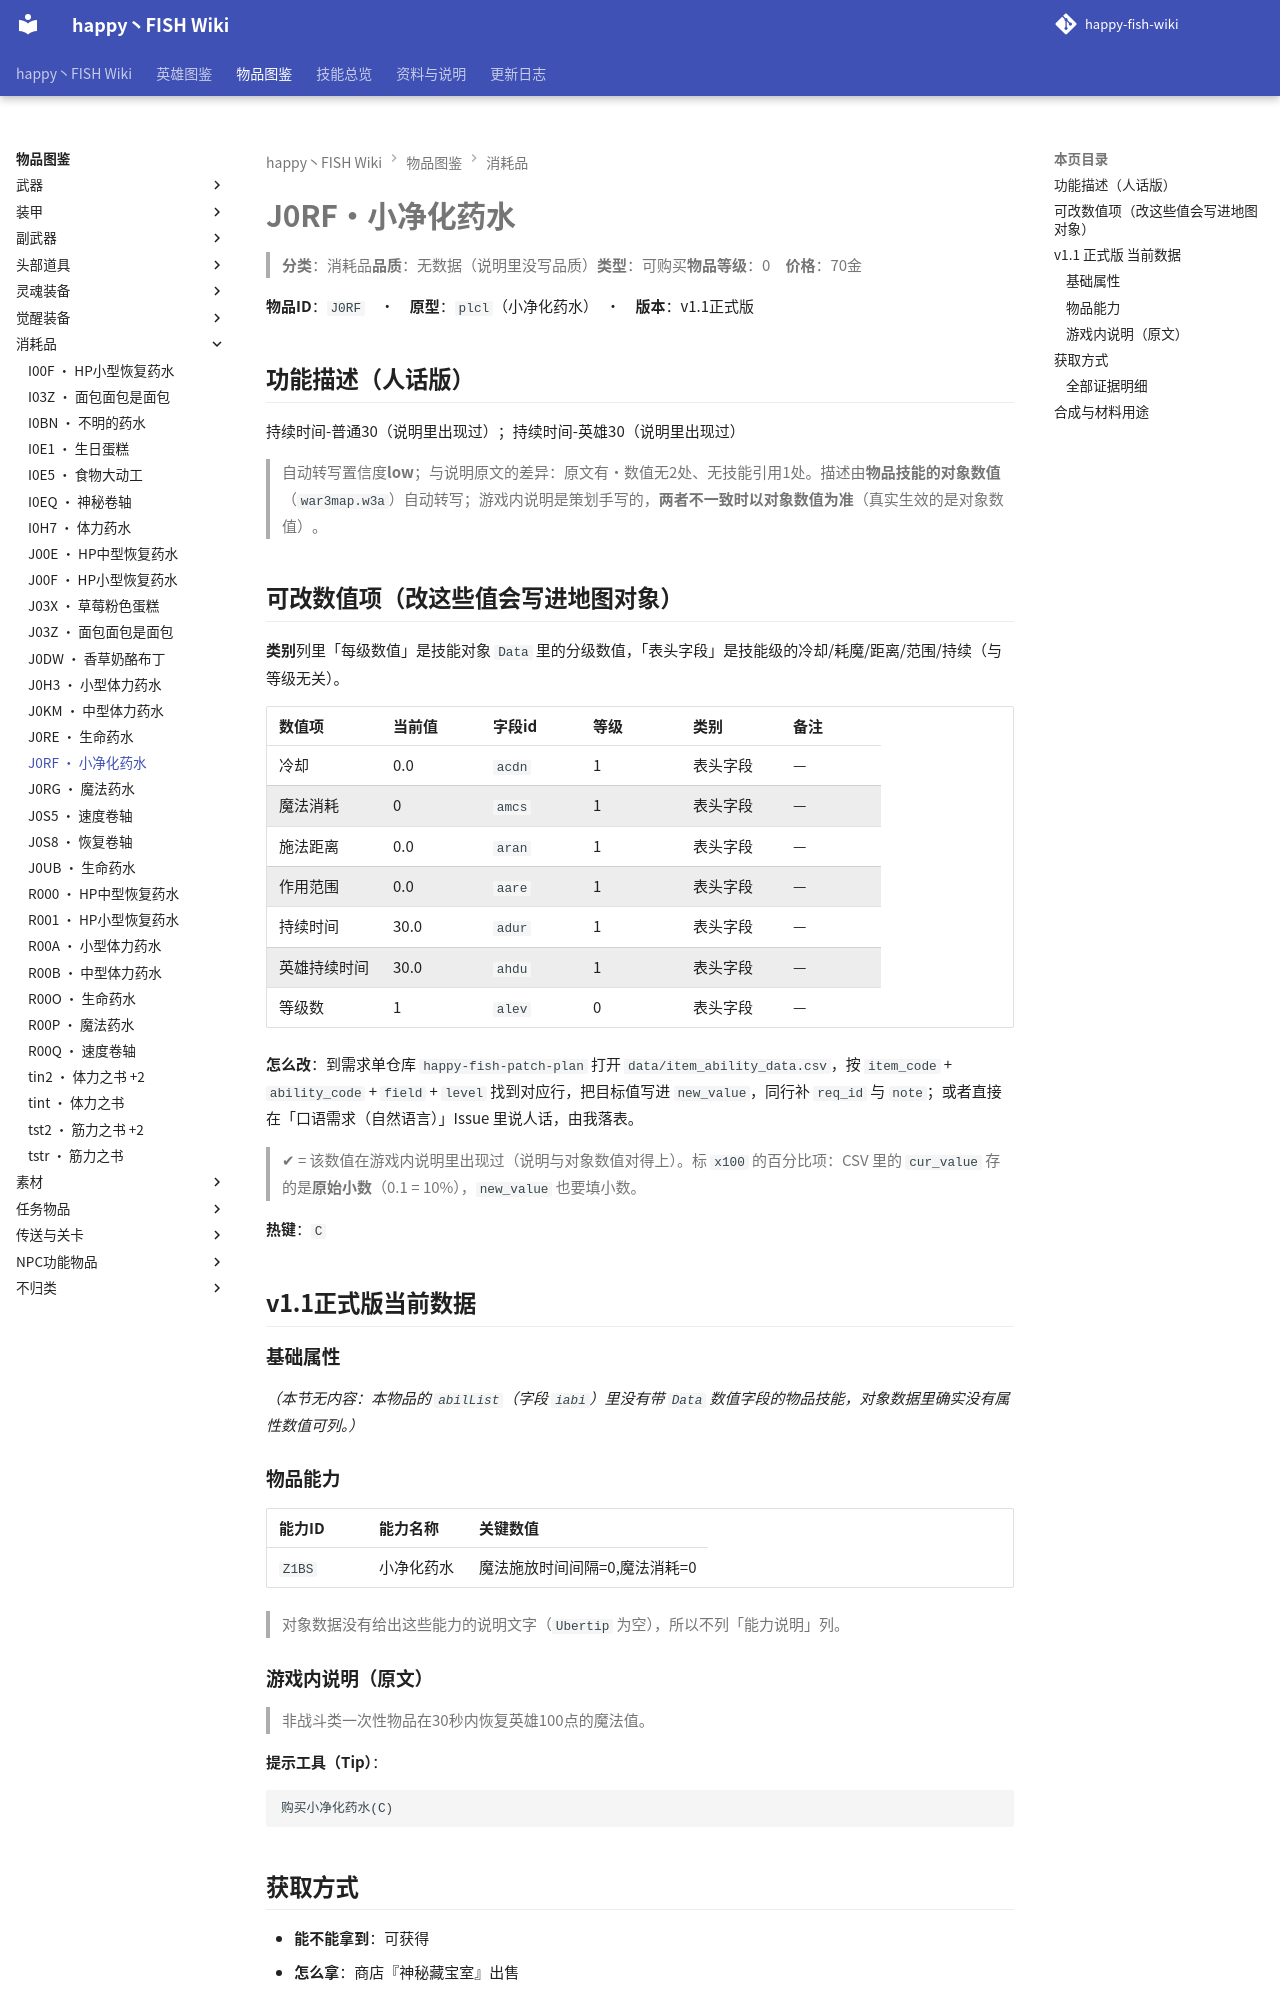

repository: slasher233/happy-fish-sao-wiki · page: items/消耗品/J0RF_小净化药水/index.html · generator: mkdocs

# J0RF · 小净化药水

> **分类**：消耗品　**品质**：无数据（说明里没写品质）　**类型**：可购买　**物品等级**：0　**价格**：70 金

**物品 ID**：`J0RF`　·　**原型**：`plcl`（小净化药水）　·　**版本**：v1.1 正式版

## 功能描述（人话版）

持续时间 - 普通 30（说明里出现过）；持续时间 - 英雄 30（说明里出现过）

> 自动转写置信度 **low**；与说明原文的差异：原文有·数值无 2 处、无技能引用 1 处。
> 描述由**物品技能的对象数值**（`war3map.w3a`）自动转写；游戏内说明是策划手写的，**两者不一致时以对象数值为准**（真实生效的是对象数值）。

## 可改数值项（改这些值会写进地图对象）

**类别**列里「每级数值」是技能对象 `Data` 里的分级数值，「表头字段」是技能级的冷却/耗魔/距离/范围/持续（与等级无关）。

| 数值项 | 当前值 | 字段 id | 等级 | 类别 | 备注 |
| --- | --- | --- | --- | --- | --- |
| 冷却 | 0.0 | `acdn` | 1 | 表头字段 | — |
| 魔法消耗 | 0 | `amcs` | 1 | 表头字段 | — |
| 施法距离 | 0.0 | `aran` | 1 | 表头字段 | — |
| 作用范围 | 0.0 | `aare` | 1 | 表头字段 | — |
| 持续时间 | 30.0 | `adur` | 1 | 表头字段 | — |
| 英雄持续时间 | 30.0 | `ahdu` | 1 | 表头字段 | — |
| 等级数 | 1 | `alev` | 0 | 表头字段 | — |


**怎么改**：到需求单仓库 `happy-fish-patch-plan` 打开 `data/item_ability_data.csv`，按 `item_code` + `ability_code` + `field` + `level` 找到对应行，把目标值写进 `new_value`，同行补 `req_id` 与 `note`；或者直接在「口语需求（自然语言）」Issue 里说人话，由我落表。

> ✔ = 该数值在游戏内说明里出现过（说明与对象数值对得上）。标 `x100` 的百分比项：CSV 里的 `cur_value` 存的是**原始小数**（0.1 = 10%），`new_value` 也要填小数。

**热键**：`C`

## v1.1 正式版 当前数据

### 基础属性

_（本节无内容：本物品的 `abilList`（字段 `iabi`）里没有带 `Data` 数值字段的物品技能，对象数据里确实没有属性数值可列。）_

### 物品能力

| 能力 ID | 能力名称 | 关键数值 |
| --- | --- | --- |
| `Z1BS` | 小净化药水 | 魔法施放时间间隔=0, 魔法消耗=0 |


> 对象数据没有给出这些能力的说明文字（`Ubertip` 为空），所以不列「能力说明」列。

### 游戏内说明（原文）

> 非战斗类一次性物品
> 在30秒内恢复英雄100点的魔法值。

**提示工具（Tip）**：

```text
购买小净化药水(C)
```

## 获取方式

- **能不能拿到**：可获得
- **怎么拿**：商店『神秘藏宝室』出售

_（本节无内容：`item_sources.json` 里这件物品的来源没有记到具体 BOSS/宝箱/店，只有「可获得」这一条笼统记录；逐条证据见下方「全部证据明细」。）_

### 全部证据明细

**商店货架（对象数据 `usei`/`umki`）**

| 商店 | 商店单位 | 字段 | 字段名 | 证据位置 |
| --- | --- | --- | --- | --- |
| 神秘藏宝室 | `u0DK` | `umki` | Makeitems 人造的物品 | note_log/index/w3u_verify.txt:515160 |
